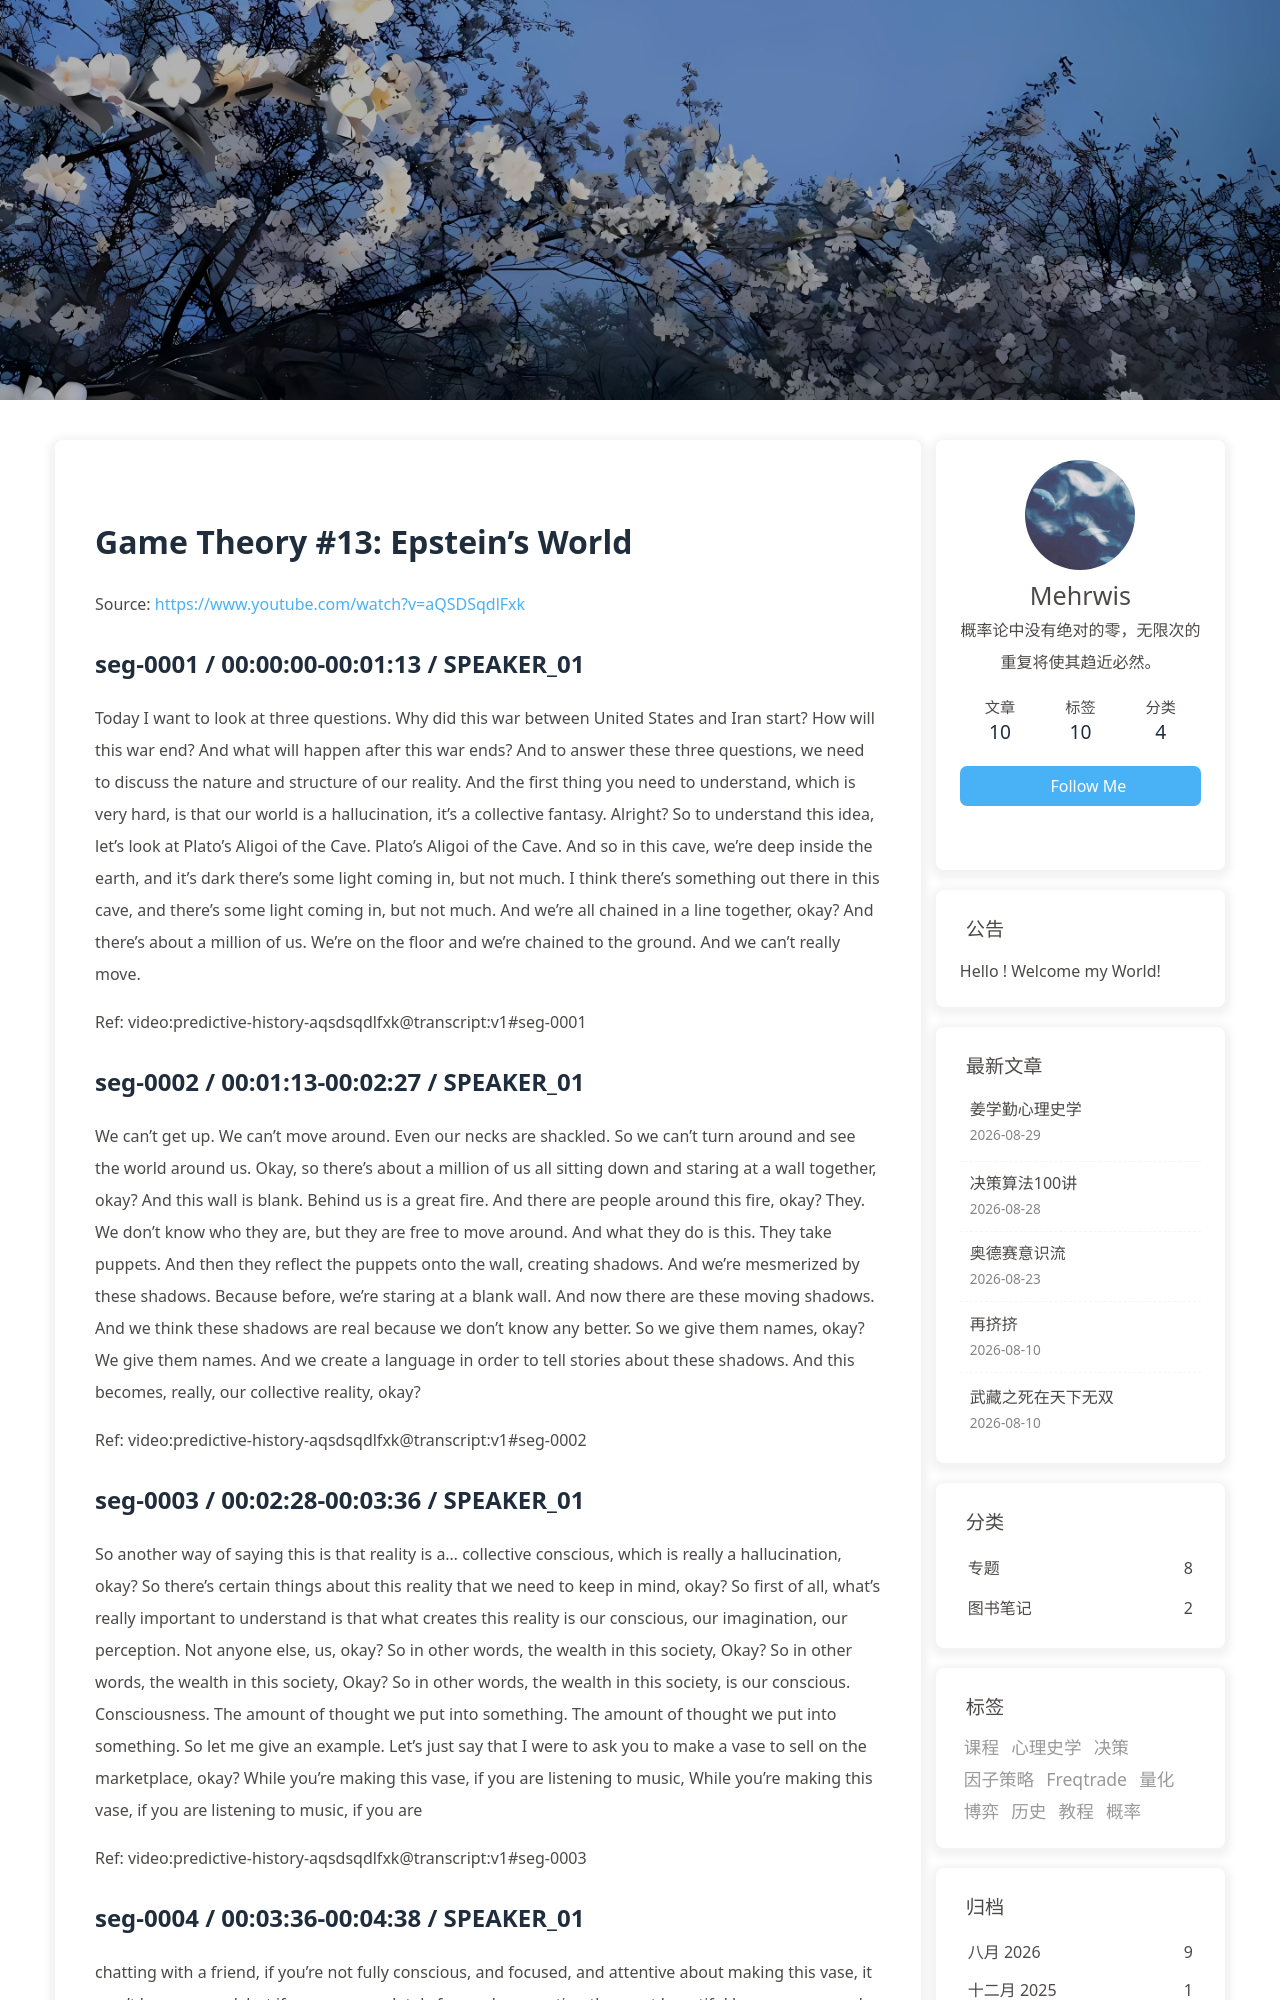

repository: morewhyhan/morewhyhan.github.io · page: book/psychohistory/3-Game-Theory/013-13-epstein-s-world.html · generator: jekyll

# Game Theory #13:  Epstein's World

Source: https://www.youtube.com/watch?v=aQSDSqdlFxk

## seg-0001 / 00:00:00-00:01:13 / SPEAKER_01

Today I want to look at three questions. Why did this war between United States and Iran start? How will this war end? And what will happen after this war ends? And to answer these three questions, we need to discuss the nature and structure of our reality. And the first thing you need to understand, which is very hard, is that our world is a hallucination, it's a collective fantasy. Alright? So to understand this idea, let's look at Plato's Aligoi of the Cave. Plato's Aligoi of the Cave. And so in this cave, we're deep inside the earth, and it's dark there's some light coming in, but not much. I think there's something out there in this cave, and there's some light coming in, but not much. And we're all chained in a line together, okay? And there's about a million of us. We're on the floor and we're chained to the ground. And we can't really move.

Ref: video:predictive-history-aqsdsqdlfxk@transcript:v1#seg-0001

## seg-0002 / 00:01:13-00:02:27 / SPEAKER_01

We can't get up. We can't move around. Even our necks are shackled. So we can't turn around and see the world around us. Okay, so there's about a million of us all sitting down and staring at a wall together, okay? And this wall is blank. Behind us is a great fire. And there are people around this fire, okay? They. We don't know who they are, but they are free to move around. And what they do is this. They take puppets. And then they reflect the puppets onto the wall, creating shadows. And we're mesmerized by these shadows. Because before, we're staring at a blank wall. And now there are these moving shadows. And we think these shadows are real because we don't know any better. So we give them names, okay? We give them names. And we create a language in order to tell stories about these shadows. And this becomes, really, our collective reality, okay?

Ref: video:predictive-history-aqsdsqdlfxk@transcript:v1#seg-0002

## seg-0003 / 00:02:28-00:03:36 / SPEAKER_01

So another way of saying this is that reality is a... collective conscious, which is really a hallucination, okay? So there's certain things about this reality that we need to keep in mind, okay? So first of all, what's really important to understand is that what creates this reality is our conscious, our imagination, our perception. Not anyone else, us, okay? So in other words, the wealth in this society, Okay? So in other words, the wealth in this society, Okay? So in other words, the wealth in this society, is our conscious. Consciousness. The amount of thought we put into something. The amount of thought we put into something. So let me give an example. Let's just say that I were to ask you to make a vase to sell on the marketplace, okay? While you're making this vase, if you are listening to music, While you're making this vase, if you are listening to music, if you are

Ref: video:predictive-history-aqsdsqdlfxk@transcript:v1#seg-0003

## seg-0004 / 00:03:36-00:04:38 / SPEAKER_01

chatting with a friend, if you're not fully conscious, and focused, and attentive about making this vase, it won't be very good. but if you are completely focused on creating the most beautiful base you can and you're not distracted by anything then this vase will be beautiful and therefore more valuable in the marketplace okay so in other words it is our conscious attention that creates wealth in this in this world and it's really money or capital that extracts and stores our consciousness and turns it into wealth alright so it's a really important concept that most people don't understand but you need to understand this if we are to understand the nature of reality itself okay so it's the first thing you need to understand this reality is structured to extract our consciousness in order to create wealth for the elite for these people okay and historically there have been different mechanisms that you can use in

Ref: video:predictive-history-aqsdsqdlfxk@transcript:v1#seg-0004
